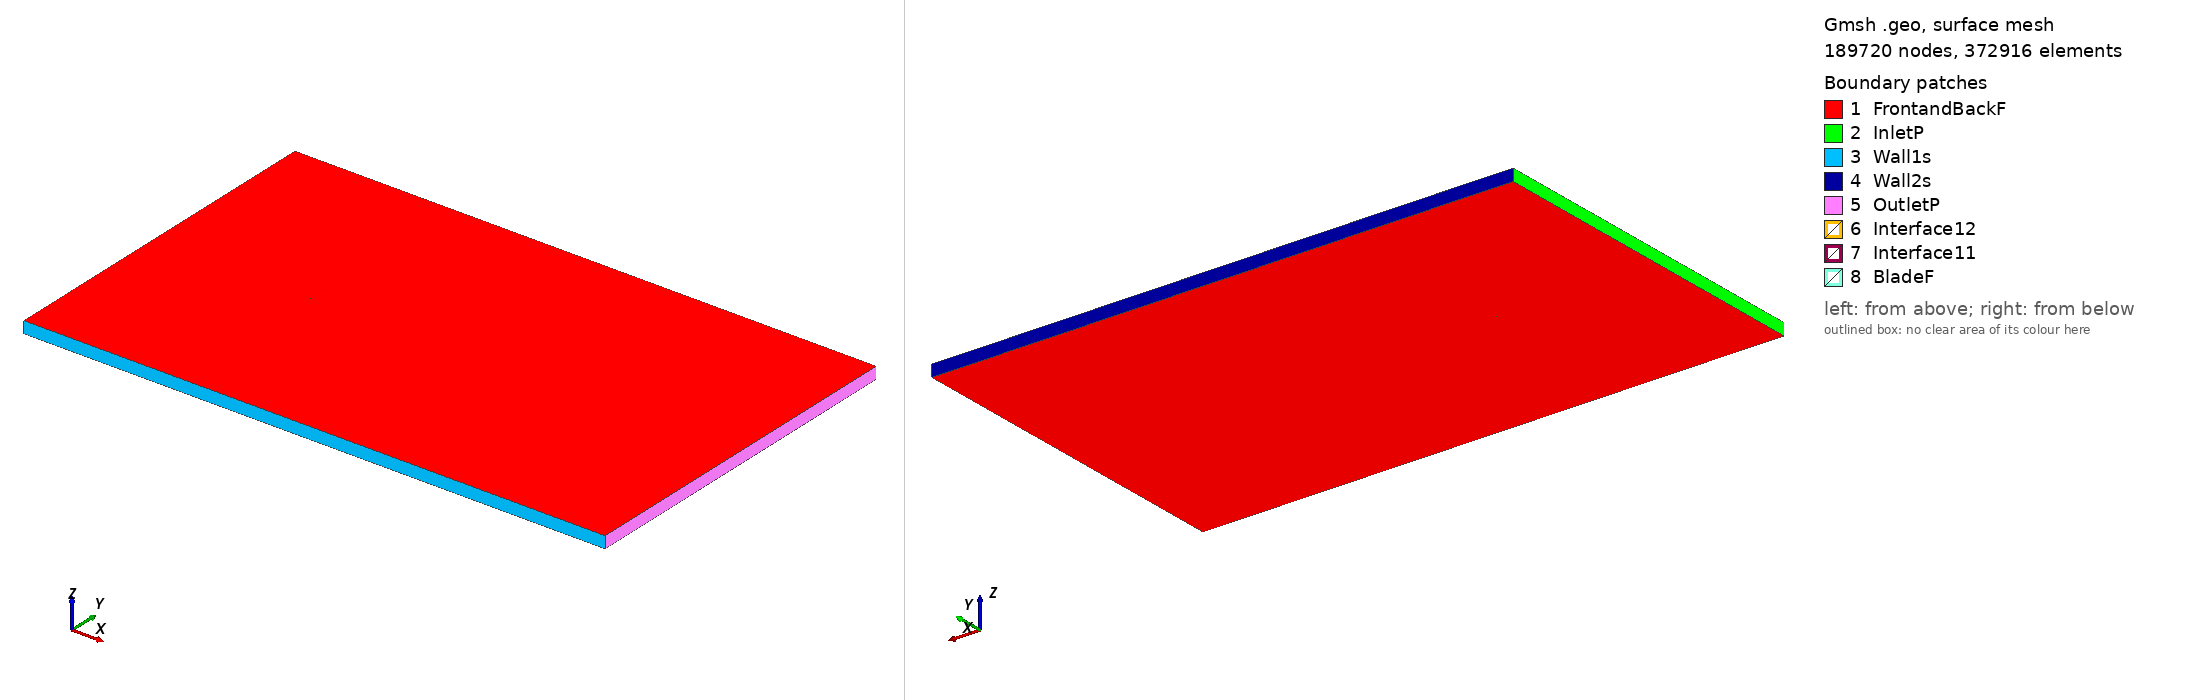

Gmsh geometry script, surface-meshed: 189720 nodes, 372916 surface elements. Boundary patches (legend numbers): 1 FrontandBackF, 2 InletP, 3 Wall1s, 4 Wall2s, 5 OutletP, 6 Interface12, 7 Interface11, 8 BladeF. Left view from above one corner, right view from below the opposite corner. Legend entries are the model's physical surfaces. The drawing asked Gmsh for element sizes between 1% and 20% of the model's largest extent; the script's own settings can give other sizes.

=== coanda3_tsr_-1.4583_aoa_1.2677.geo (drawn) ===
SetFactory("OpenCASCADE");

Point(1) = {0.074970, 0.737942, 0, 1.0};
Point(2) = {0.071517, 0.738761, 0, 1.0};
Point(3) = {0.063839, 0.740397, 0, 1.0};
Point(4) = {0.048477, 0.743359, 0, 1.0};
Point(5) = {0.033098, 0.745582, 0, 1.0};
Point(6) = {0.017711, 0.747434, 0, 1.0};
Point(7) = {0.002315, 0.748855, 0, 1.0};
Point(8) = {-0.013096, 0.749659, 0, 1.0};
Point(9) = {-0.028516, 0.750000, 0, 1.0};
Point(10) = {-0.043946, 0.749879, 0, 1.0};
Point(11) = {-0.051672, 0.749355, 0, 1.0};
Point(12) = {-0.059408, 0.748369, 0, 1.0};
Point(13) = {-0.063283, 0.747530, 0, 1.0};
Point(14) = {-0.067166, 0.746381, 0, 1.0};
Point(15) = {-0.071061, 0.744647, 0, 1.0};
Point(16) = {-0.073015, 0.743502, 0, 1.0};
Point(17) = {-0.074982, 0.741771, 0, 1.0};
Point(18) = {-0.073076, 0.740727, 0, 1.0};
Point(19) = {-0.071166, 0.739913, 0, 1.0};
Point(20) = {-0.067328, 0.739057, 0, 1.0};
Point(21) = {-0.063473, 0.738971, 0, 1.0};
Point(22) = {-0.059612, 0.739117, 0, 1.0};
Point(23) = {-0.051894, 0.739332, 0, 1.0};
Point(24) = {-0.044180, 0.739316, 0, 1.0};
Point(25) = {-0.028755, 0.739206, 0, 1.0};
Point(26) = {-0.013334, 0.738865, 0, 1.0};
Point(27) = {0.002086, 0.738523, 0, 1.0};
Point(28) = {0.017499, 0.737874, 0, 1.0};
Point(29) = {0.032913, 0.737224, 0, 1.0};
Point(30) = {0.048323, 0.736420, 0, 1.0};
Point(31) = {0.063750, 0.736387, 0, 1.0};
Point(32) = {0.071464, 0.736371, 0, 1.0};
Point(33) = {0.074938, 0.736467, 0, 1.0};
Point(34) = {-0.074970, -0.737942, 0, 1.0};
Point(35) = {-0.071517, -0.738761, 0, 1.0};
Point(36) = {-0.063839, -0.740397, 0, 1.0};
Point(37) = {-0.048477, -0.743359, 0, 1.0};
Point(38) = {-0.033098, -0.745582, 0, 1.0};
Point(39) = {-0.017711, -0.747434, 0, 1.0};
Point(40) = {-0.002315, -0.748855, 0, 1.0};
Point(41) = {0.013096, -0.749659, 0, 1.0};
Point(42) = {0.028516, -0.750000, 0, 1.0};
Point(43) = {0.043946, -0.749879, 0, 1.0};
Point(44) = {0.051672, -0.749355, 0, 1.0};
Point(45) = {0.059408, -0.748369, 0, 1.0};
Point(46) = {0.063283, -0.747530, 0, 1.0};
Point(47) = {0.067166, -0.746381, 0, 1.0};
Point(48) = {0.071061, -0.744647, 0, 1.0};
Point(49) = {0.073015, -0.743502, 0, 1.0};
Point(50) = {0.074982, -0.741771, 0, 1.0};
Point(51) = {0.073076, -0.740727, 0, 1.0};
Point(52) = {0.071166, -0.739913, 0, 1.0};
Point(53) = {0.067328, -0.739057, 0, 1.0};
Point(54) = {0.063473, -0.738971, 0, 1.0};
Point(55) = {0.059612, -0.739117, 0, 1.0};
Point(56) = {0.051894, -0.739332, 0, 1.0};
Point(57) = {0.044180, -0.739316, 0, 1.0};
Point(58) = {0.028755, -0.739206, 0, 1.0};
Point(59) = {0.013334, -0.738865, 0, 1.0};
Point(60) = {-0.002086, -0.738523, 0, 1.0};
Point(61) = {-0.017499, -0.737874, 0, 1.0};
Point(62) = {-0.032913, -0.737224, 0, 1.0};
Point(63) = {-0.048323, -0.736420, 0, 1.0};
Point(64) = {-0.063750, -0.736387, 0, 1.0};
Point(65) = {-0.071464, -0.736371, 0, 1.0};
Point(66) = {-0.074938, -0.736467, 0, 1.0};

// Lines: first blade (splines 1-4)
Spline(1) = {1:33};
Spline(2) = {33,1};

// Lines: second blade (splines 5-8)
Spline(3) = {34:66};
Spline(4) = {66,34};

// Outer domain (points 20001-4 and lines)
Point(67) = {-13.50000000, -15.00000000, 0, 1.0};
Point(68) = {-13.50000000, 15.00000000, 0, 1.0};
Point(69) = {36.00000000, 15.00000000, 0, 1.0};
Point(70) = {36.00000000, -15.00000000, 0, 1.0};
Line(11) = {67, 68};
Line(12) = {68, 69};
Line(13) = {69, 70};
Line(14) = {67, 70};

// Interface (between moving and stationary domain) (circles)
Circle(9) = {0, 0, 0, 0.80000000, 0, 2*Pi};
Circle(10) = {0, 0, 0, 0.80000000, 0, 2*Pi};

// Loops collect Lines/Splines/etc (blade1, blade2, domain, first circle)
Line Loop(1) = {1:2};
Line Loop(2) = {3:4};
Line Loop(3) = {11,12,13,-14};
Line Loop(4) = {9};

// BooleanDifference cuts out the circle/interface from the domain
Plane Surface(1) = {3};
Plane Surface(2) = {4};
BooleanDifference{ Surface{1}; Delete;}{ Surface{2}; Delete;}

// This one cuts out the blades from the inner circle/interface
Line Loop(6) = {10};
Plane Surface(5) = {6};
Plane Surface(6) = {1};
Plane Surface(7) = {2};
BooleanDifference{ Surface{5}; Delete;}{ Surface{6,7}; Delete;}

// extrude to 3rd dimension
Extrude {0, 0, 1} {Surface{1}; Surface{5}; Layers{1}; Recombine;}

// Physical Surfaces are the named boundaries (patches)
Physical Surface("Interface11") = {12};
Physical Surface("Interface12") = {10};

// sides of domain
Physical Surface("InletP") = {6};
Physical Surface("OutletP") = {9};

// top and bottom of domain
Physical Surface("Wall1s") = {7};
Physical Surface("Wall2s") = {8};

// Check FrontandBackF by ensuring there is nothing in the 3rd dimension
Physical Surface("FrontandBackF") = {1,11,5,17};
Physical Surface("BladeF") = {13:16};
Physical Volume("Turbine") = {2};
Physical Volume("Farfield") = {1};

// settings for airfoil boundary layer
Field[1] = BoundaryLayer;
Field[1].EdgesList = {1:4};
Field[1].hwall_n = 1e-3;
Field[1].thickness = 1.5e-2;
Field[1].ratio = 1.05;
Field[1].Quads = 1;
BoundaryLayer Field = 1;

// control points for mesh (blade and interface)
// floor((arc length / 1.5mm)/ 2) -> Transfinite Line
Transfinite Line {1,3} = 101 Using Progression 1;
Transfinite Line {2,4} = 2 Using Progression 1;
Transfinite Line {9, 15} = 800 Using Progression 1;

// For more information on gmsh syntax, visit http://gmsh.info/doc/texinfo/gmsh.html
